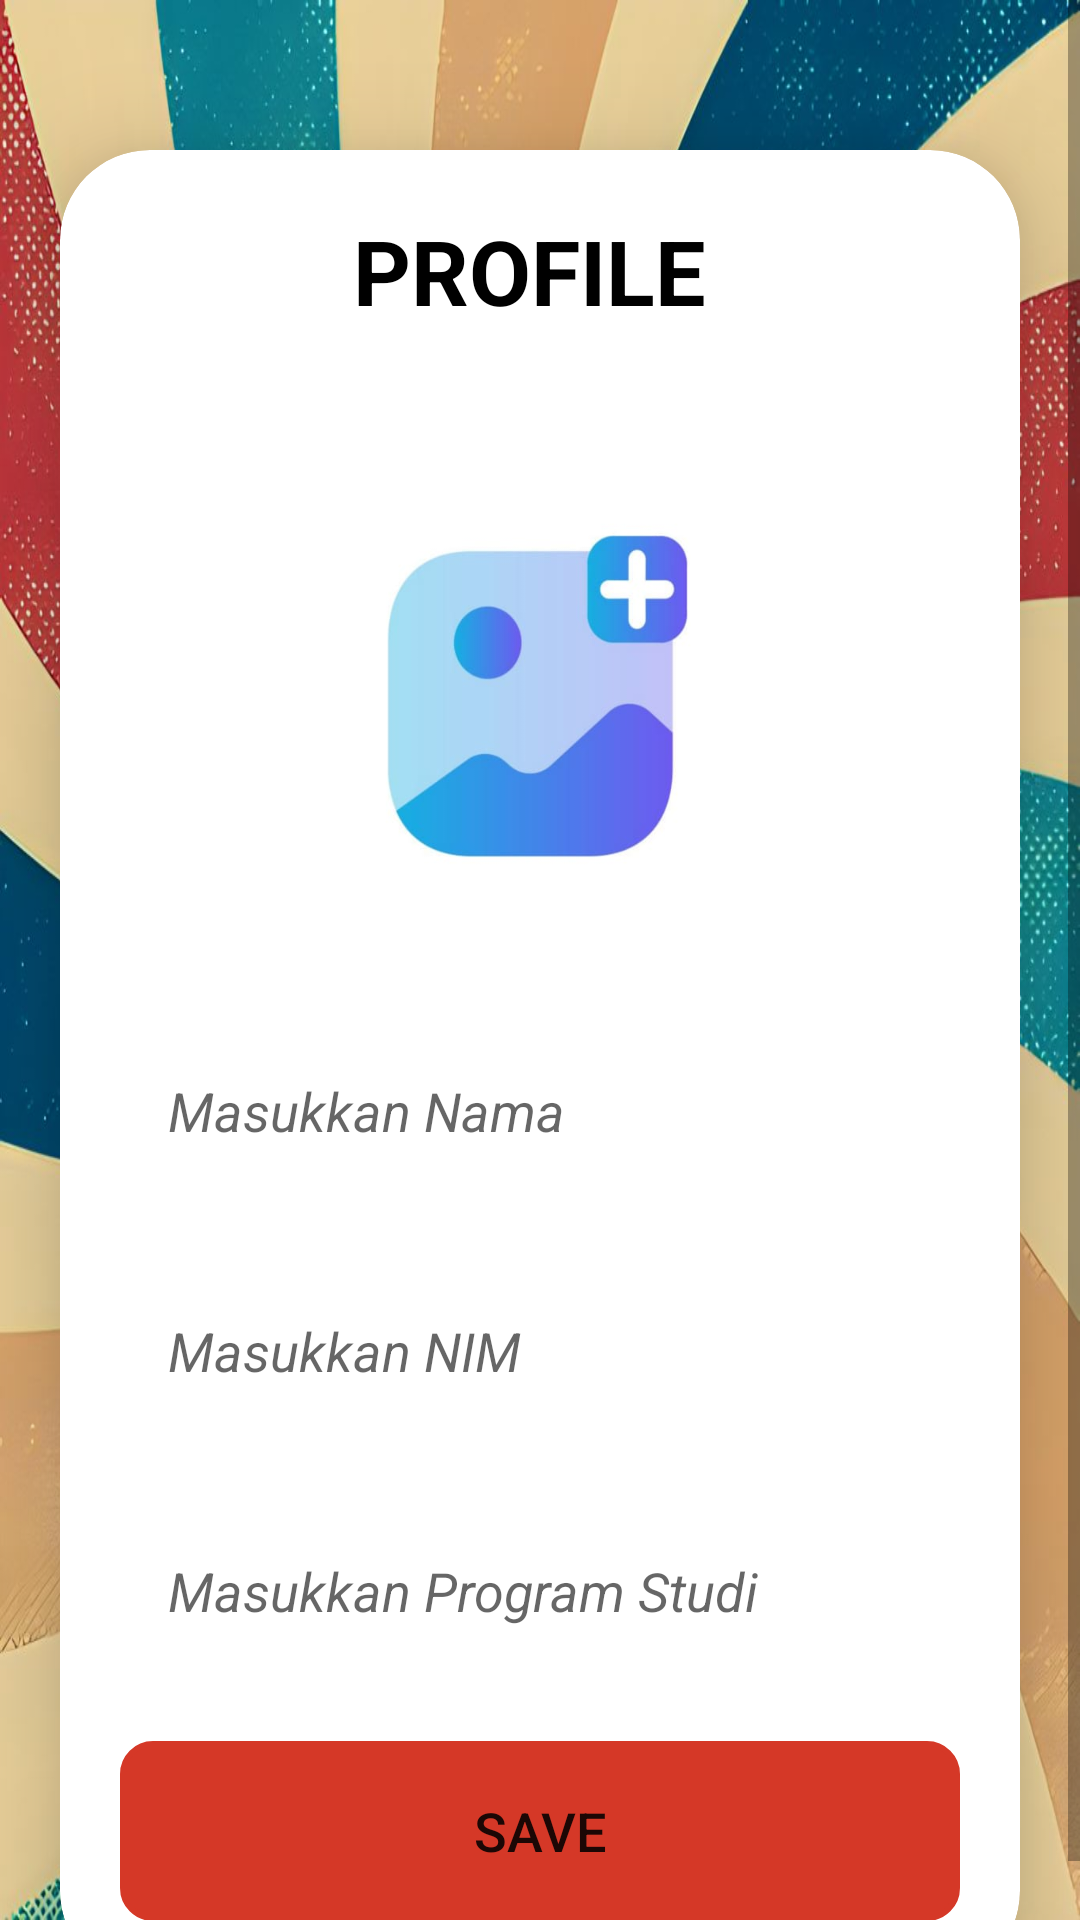

Layout XML and referenced resources for this Android screen:
<!-- AndroidManifest.xml: application theme Theme.Projectuas -->
<!-- res/layout/activity_upload.xml -->
<?xml version="1.0" encoding="utf-8"?>
<ScrollView
    xmlns:android="http://schemas.android.com/apk/res/android"
    xmlns:app="http://schemas.android.com/apk/res-auto"
    xmlns:tools="http://schemas.android.com/tools"
    android:layout_width="match_parent"
    android:layout_height="match_parent"
    android:background="@drawable/bg"
    android:orientation="vertical"
    tools:context="com.example.kampus45.UploadActivity">

    <androidx.cardview.widget.CardView
        android:layout_width="match_parent"
        android:layout_height="wrap_content"
        android:layout_marginTop="50dp"
        android:layout_marginEnd="20dp"
        android:layout_marginStart="20dp"
        app:cardCornerRadius="30dp"
        app:cardElevation="20dp">

        <LinearLayout
            android:layout_width="match_parent"
            android:layout_height="wrap_content"
            android:orientation="vertical"
            android:layout_gravity="center_horizontal"
            android:padding="20dp"
            android:background="@drawable/blue_border">

            <TextView
                android:layout_width="match_parent"
                android:layout_height="wrap_content"
                android:text="PROFILE "
                android:textSize="30dp"
                android:textStyle="bold"
                android:textAlignment="center"
                android:textColor="@color/black"/>

            <ImageView
                android:layout_width="match_parent"
                android:layout_height="200dp"
                android:src="@drawable/up"
                android:id="@+id/uploadImage"
                android:layout_marginTop="10dp"
                android:scaleType="fitXY"/>

            <EditText
                android:layout_width="match_parent"
                android:layout_height="60dp"
                android:id="@+id/uploadTopic"
                android:background="@drawable/blue_border"
                android:layout_marginTop="20dp"
                android:padding="16dp"
                android:hint="Masukkan Nama "
                android:textStyle="italic"
                android:gravity="start|center_vertical"
                android:textColor="@color/black"/>

            <EditText
                android:layout_width="match_parent"
                android:layout_height="60dp"
                android:id="@+id/uploadDesc"
                android:background="@drawable/blue_border"
                android:layout_marginTop="20dp"
                android:padding="16dp"
                android:hint="Masukkan NIM"
                android:textStyle="italic"
                android:gravity="start|center_vertical"
                android:textColor="@color/black"/>

            <EditText
                android:layout_width="match_parent"
                android:layout_height="60dp"
                android:id="@+id/uploadLang"
                android:background="@drawable/blue_border"
                android:layout_marginTop="20dp"
                android:padding="16dp"
                android:hint="Masukkan Program Studi"
                android:textStyle="italic"
                android:gravity="start|center_vertical"
                android:textColor="@color/black"/>

            <Button
                android:id="@+id/saveButton"
                android:layout_width="match_parent"
                android:layout_height="60dp"
                android:layout_marginTop="20dp"
                android:backgroundTint="#D53827"
                android:text="Save"
                android:textSize="18sp"
                app:cornerRadius="20dp"
                android:background="@drawable/llink_border"/>

        </LinearLayout>

    </androidx.cardview.widget.CardView>

</ScrollView>
<!-- resources referenced by this layout -->
<resources>
  <color name="black">#FF000000</color>
  <!-- drawable bg: jpeg bitmap (drawable, 145738 bytes) -->
  <!-- drawable llink_border (drawable) -->
  <?xml version="1.0" encoding="utf-8"?>
  <shape xmlns:android="http://schemas.android.com/apk/res/android">
      <stroke
          android:width="2dp"
          android:color="#6c757d"/>
      <corners
          android:radius="10dp"/>
  </shape>
  <!-- drawable up: jpg bitmap (drawable, 14811 bytes) -->
  <style name="Theme.Projectuas" parent="Theme.AppCompat.Light">
          
          <item name="colorPrimary">@color/blue</item>
          <item name="colorPrimaryVariant">@color/blue</item>
          <item name="colorOnPrimary">@color/white</item>
          
          <item name="colorSecondary">@color/teal_200</item>
          <item name="colorSecondaryVariant">@color/teal_700</item>
          <item name="colorOnSecondary">@color/white</item>
          
          <item name="android:statusBarColor">?attr/colorPrimaryVariant</item>
          
      </style>
  <color name="blue">#213555</color>
  <color name="white">#FFFFFFFF</color>
  <color name="teal_200">#FF03DAC5</color>
  <color name="teal_700">#FF018786</color>
</resources>
